4-way image classification set "split" from GitHub (Akshat-Aggarwal-200/Plant-Disease-Detection); label vocabulary: apple apple scab, apple black rot, apple cedar apple rust, apple healthy.

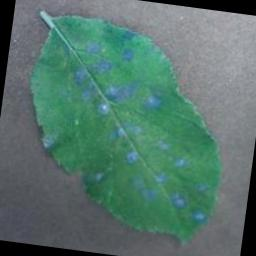
Label: apple cedar apple rust

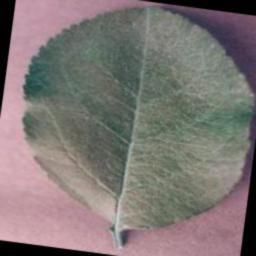
Label: apple healthy

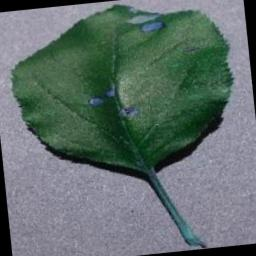
Label: apple black rot

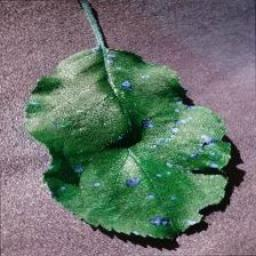
Label: apple black rot

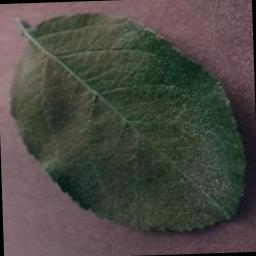
Label: apple healthy

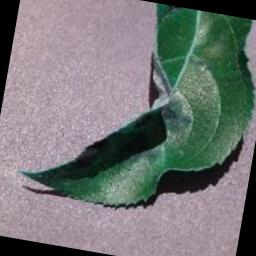
Label: apple apple scab
